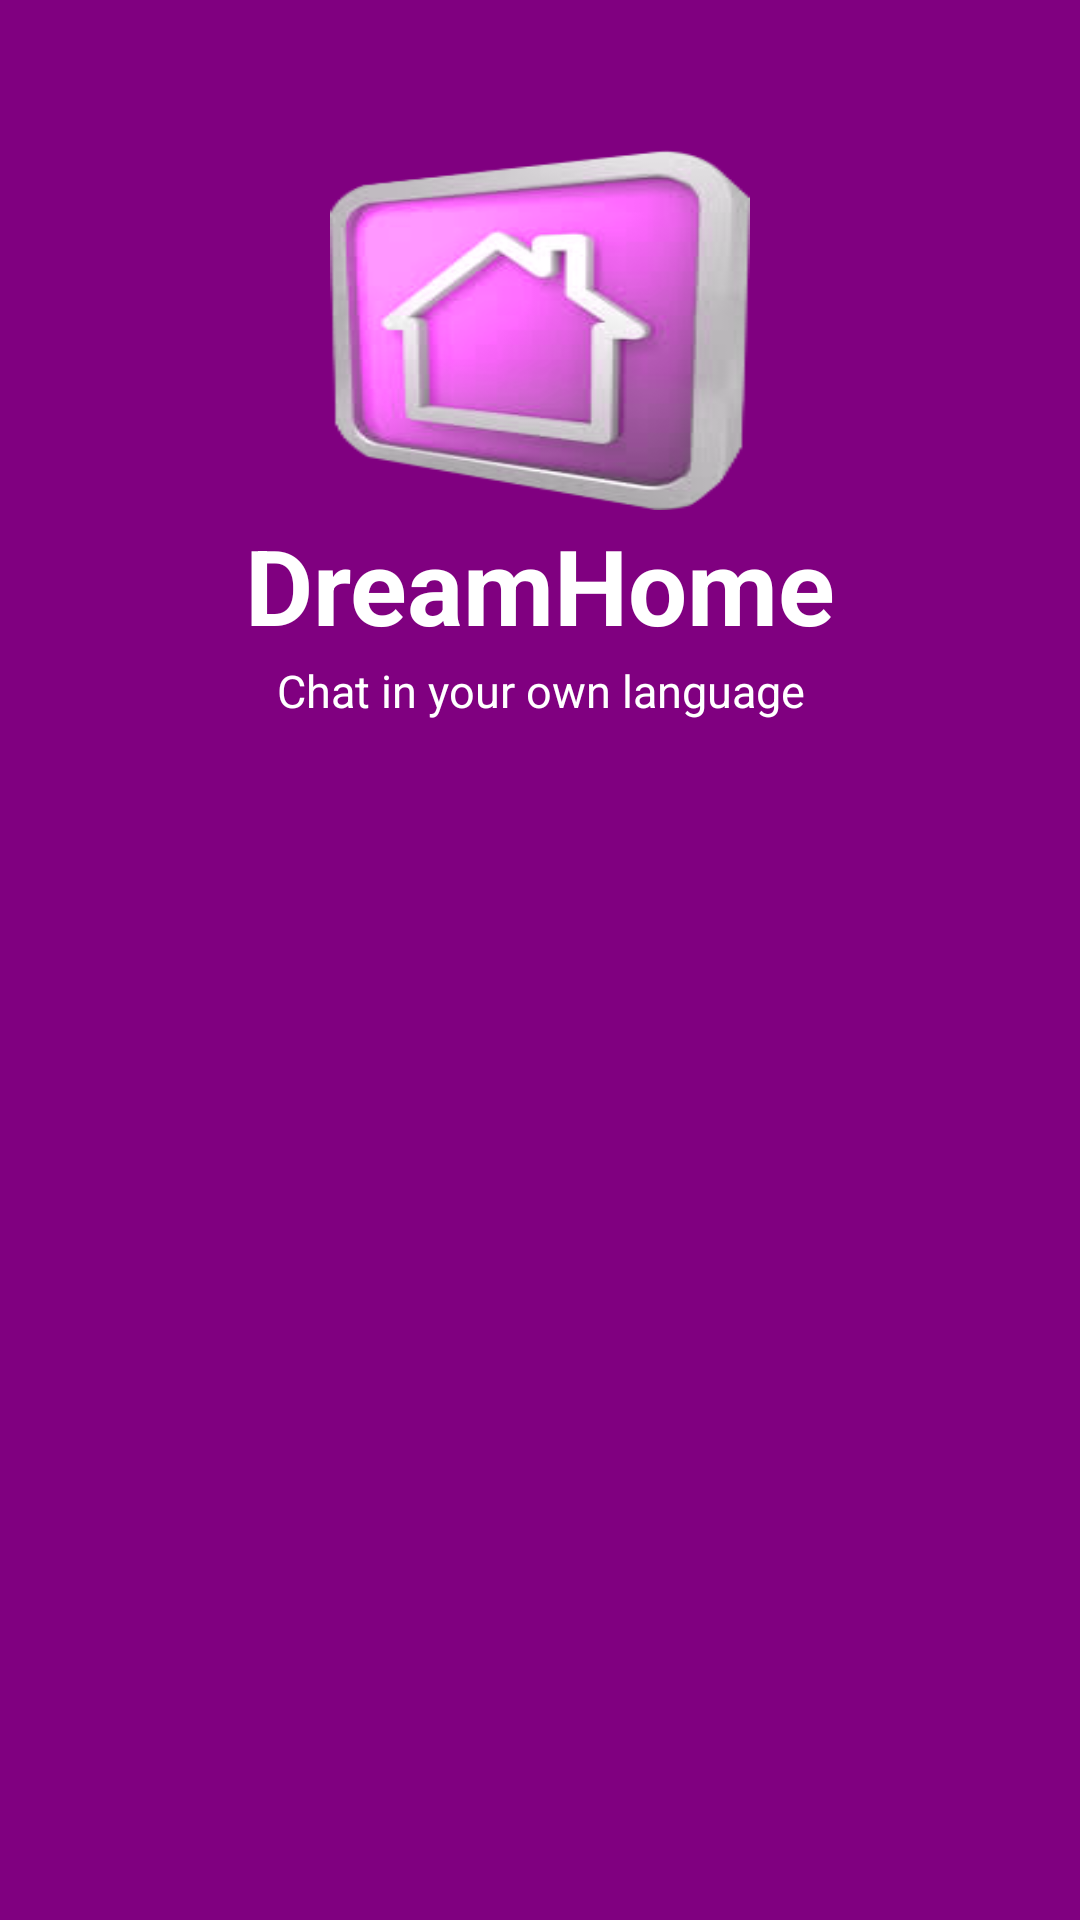

Here is an Android app screen rendered from its layout file. Give the layout XML and the strings, colors and styles it references.
<!-- AndroidManifest.xml: application theme AppTheme -->
<!-- res/layout/activity_splash_screen.xml -->
<RelativeLayout xmlns:android="http://schemas.android.com/apk/res/android"
    xmlns:tools="http://schemas.android.com/tools"
    android:layout_width="match_parent"
    android:layout_height="match_parent"
    android:paddingLeft="@dimen/activity_horizontal_margin"
    android:paddingRight="@dimen/activity_horizontal_margin"
    android:paddingTop="@dimen/activity_vertical_margin"
    android:paddingBottom="@dimen/activity_vertical_margin"
    android:background="@color/theme_background_color"
    tools:context=".SplashScreenActivity">

    <ImageView
        android:id="@+id/login_logo"
        android:layout_height="120dp"
        android:layout_width="140dp"
        android:layout_centerHorizontal="true"
        android:layout_marginTop="50dp"
        android:background="@drawable/logo_p"/>

    <TextView
        android:id="@+id/app_name"
        android:layout_width="match_parent"
        android:layout_height="50dp"
        android:layout_below="@+id/login_logo"
        android:gravity="center"
        android:textColor="@color/theme_inverse_color"
        android:textSize="35sp"
        android:textStyle="bold"
        android:text="DreamHome"/>

    <TextView
        android:id="@+id/app_title"
        android:layout_width="match_parent"
        android:layout_height="20dp"
        android:layout_below="@+id/app_name"
        android:gravity="center"
        android:textColor="@color/theme_inverse_color"
        android:textSize="15sp"
        android:text="Chat in your own language"/>



</RelativeLayout>
<!-- resources referenced by this layout -->
<resources>
  <color name="theme_background_color">#800080</color>
  <color name="theme_inverse_color">#ffffff</color>
  <!-- drawable logo_p: png bitmap (drawable-xxhdpi, 31655 bytes) -->
  <style name="AppTheme" parent="Theme.AppCompat.Light.DarkActionBar">
          <item name="android:windowNoTitle">true</item>
          
      </style>
</resources>
